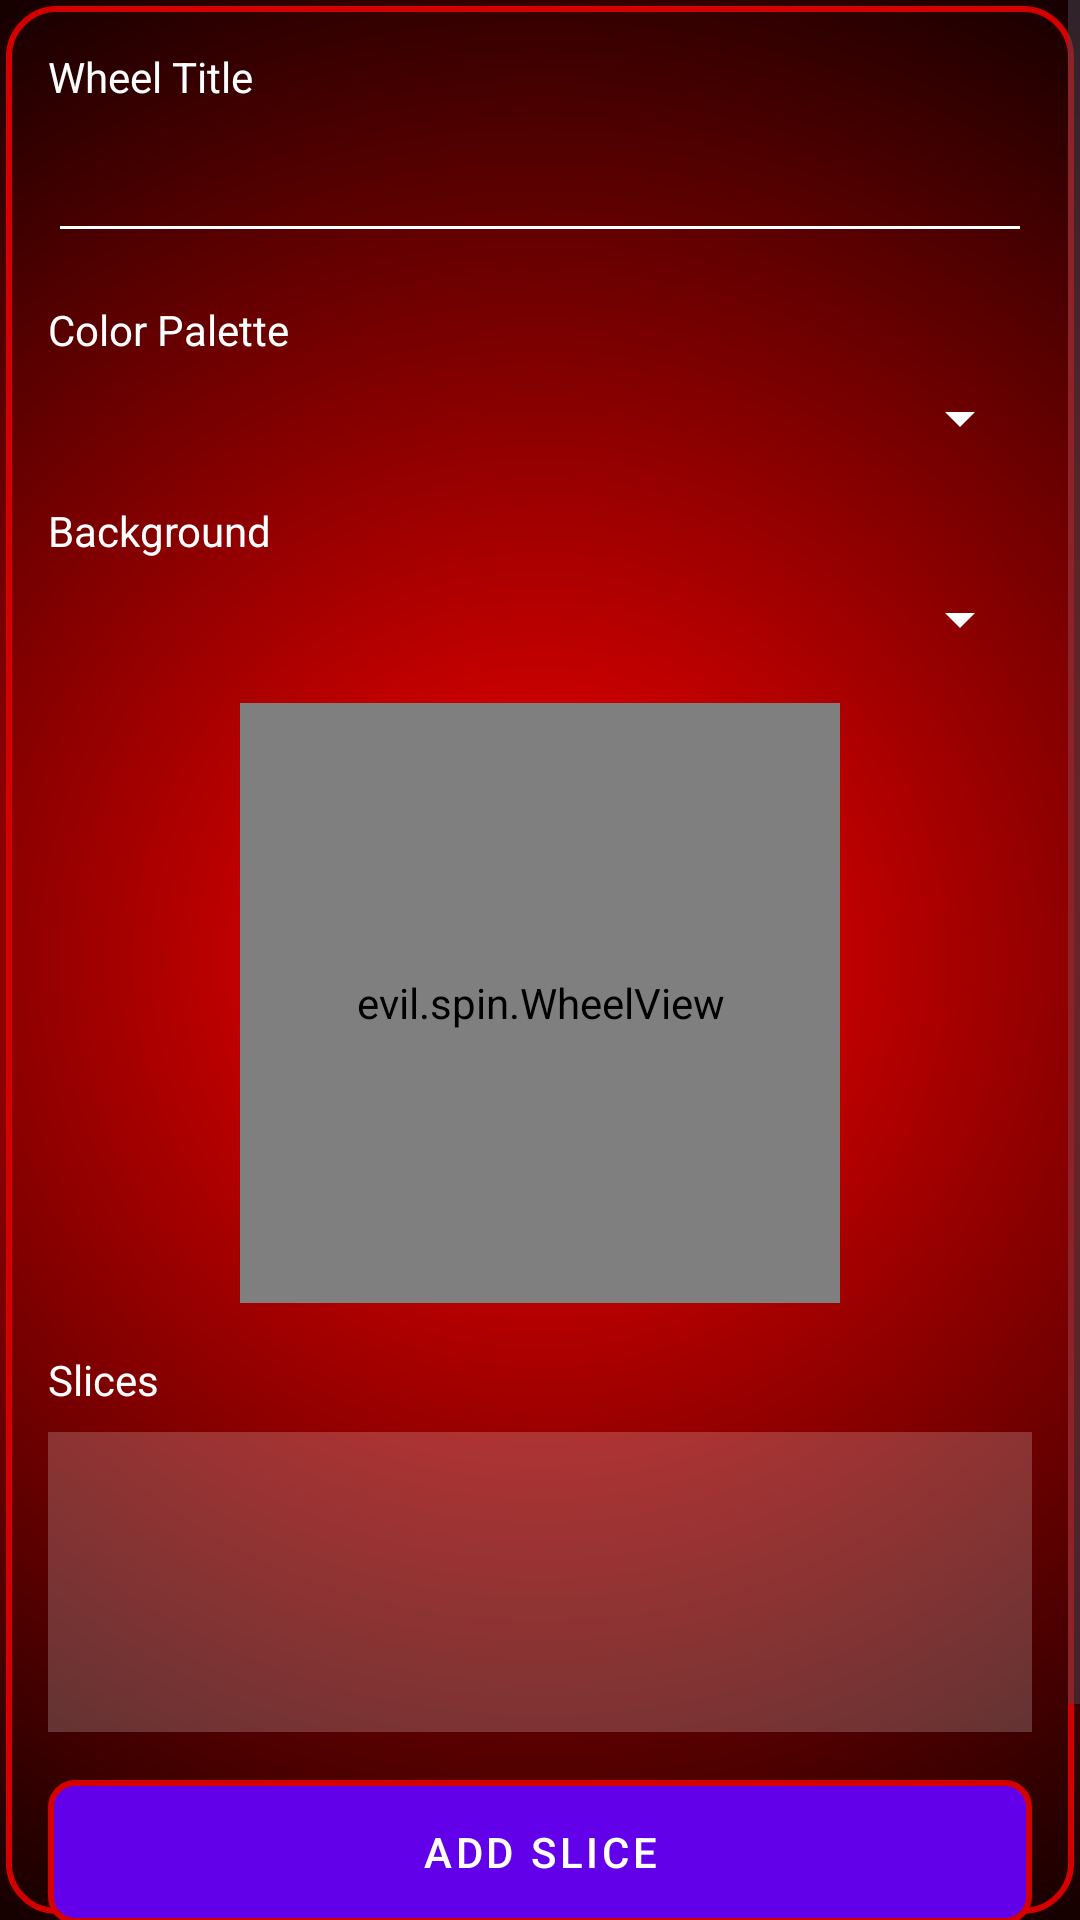

Layout XML and referenced resources for this Android screen:
<!-- AndroidManifest.xml: application theme Theme.EvilSpin -->
<!-- res/layout/activity_wheel_editor.xml -->
<?xml version="1.0" encoding="utf-8"?>
<ScrollView
    xmlns:android="http://schemas.android.com/apk/res/android"
    xmlns:app="http://schemas.android.com/apk/res-auto"
    android:layout_width="match_parent"
    android:layout_height="match_parent"
    android:background="@drawable/screen_red">

    <androidx.constraintlayout.widget.ConstraintLayout
        android:layout_width="match_parent"
        android:layout_height="wrap_content"
        android:padding="16dp">

        <TextView
            android:id="@+id/titleLabel"
            android:layout_width="wrap_content"
            android:layout_height="wrap_content"
            android:text="Wheel Title"
            android:textColor="#FFFFFF"
            app:layout_constraintTop_toTopOf="parent"
            app:layout_constraintStart_toStartOf="parent" />

        <EditText
            android:id="@+id/wheelTitleEdit"
            android:layout_width="0dp"
            android:layout_height="wrap_content"
            android:inputType="text"
            android:textColor="#FFFFFF"
            android:backgroundTint="#FFFFFF"
            app:layout_constraintTop_toBottomOf="@id/titleLabel"
            app:layout_constraintStart_toStartOf="parent"
            app:layout_constraintEnd_toEndOf="parent"
            android:layout_marginTop="8dp" />

        <TextView
            android:id="@+id/colorPaletteLabel"
            android:layout_width="wrap_content"
            android:layout_height="wrap_content"
            android:text="Color Palette"
            android:textColor="#FFFFFF"
            app:layout_constraintTop_toBottomOf="@id/wheelTitleEdit"
            app:layout_constraintStart_toStartOf="parent"
            android:layout_marginTop="16dp" />

        <Spinner
            android:id="@+id/colorPaletteSpinner"
            android:layout_width="0dp"
            android:layout_height="wrap_content"
            android:backgroundTint="#FFFFFF"
            app:layout_constraintTop_toBottomOf="@id/colorPaletteLabel"
            app:layout_constraintStart_toStartOf="parent"
            app:layout_constraintEnd_toEndOf="parent"
            android:layout_marginTop="8dp" />

        <TextView
            android:id="@+id/backgroundLabel"
            android:layout_width="wrap_content"
            android:layout_height="wrap_content"
            android:text="Background"
            android:textColor="#FFFFFF"
            app:layout_constraintTop_toBottomOf="@id/colorPaletteSpinner"
            app:layout_constraintStart_toStartOf="parent"
            android:layout_marginTop="16dp" />

        <Spinner
            android:id="@+id/backgroundSpinner"
            android:layout_width="0dp"
            android:layout_height="wrap_content"
            android:backgroundTint="#FFFFFF"
            app:layout_constraintTop_toBottomOf="@id/backgroundLabel"
            app:layout_constraintStart_toStartOf="parent"
            app:layout_constraintEnd_toEndOf="parent"
            android:layout_marginTop="8dp" />

        <evil.spin.WheelView
            android:id="@+id/previewWheel"
            android:layout_width="200dp"
            android:layout_height="200dp"
            app:layout_constraintTop_toBottomOf="@id/backgroundSpinner"
            app:layout_constraintStart_toStartOf="parent"
            app:layout_constraintEnd_toEndOf="parent"
            android:layout_marginTop="16dp"/>

        <TextView
            android:id="@+id/slicesLabel"
            android:layout_width="wrap_content"
            android:layout_height="wrap_content"
            android:text="Slices"
            android:textColor="#FFFFFF"
            app:layout_constraintTop_toBottomOf="@id/previewWheel"
            app:layout_constraintStart_toStartOf="parent"
            android:layout_marginTop="16dp" />


        <androidx.recyclerview.widget.RecyclerView
            android:id="@+id/slicesRecyclerView"
            android:layout_width="0dp"
            android:layout_height="wrap_content"
            android:minHeight="100dp"
            app:layout_constraintTop_toBottomOf="@id/slicesLabel"
            app:layout_constraintStart_toStartOf="parent"
            app:layout_constraintEnd_toEndOf="parent"
            android:layout_marginTop="8dp"
            android:background="#33FFFFFF" />

        <Button
            android:id="@+id/addSliceButton"
            android:layout_width="0dp"
            android:layout_height="wrap_content"
            android:text="Add Slice"
            android:textColor="#FFFFFF"
            android:background="@drawable/normal_buttom"
            style="@style/Widget.MaterialComponents.Button.UnelevatedButton"
            app:backgroundTint="@null"
            app:layout_constraintTop_toBottomOf="@id/slicesRecyclerView"
            app:layout_constraintStart_toStartOf="parent"
            app:layout_constraintEnd_toEndOf="parent"
            android:layout_marginTop="16dp" />

        <Button
            android:id="@+id/saveButton"
            android:layout_width="0dp"
            android:layout_height="wrap_content"
            android:text="Save"
            android:textColor="#FFFFFF"
            android:background="@drawable/green_butt"
            style="@style/Widget.MaterialComponents.Button.UnelevatedButton"
            app:backgroundTint="@null"
            app:layout_constraintTop_toBottomOf="@id/addSliceButton"
            app:layout_constraintStart_toStartOf="parent"
            app:layout_constraintEnd_toStartOf="@id/deleteButton"
            android:layout_marginTop="16dp"
            android:layout_marginEnd="8dp" />

        <Button
            android:id="@+id/deleteButton"
            android:layout_width="0dp"
            android:layout_height="wrap_content"
            android:text="Delete"
            android:textColor="#FFFFFF"
            android:background="@drawable/red_butt"
            style="@style/Widget.MaterialComponents.Button.UnelevatedButton"
            app:backgroundTint="@null"
            app:layout_constraintTop_toBottomOf="@id/addSliceButton"
            app:layout_constraintStart_toEndOf="@id/saveButton"
            app:layout_constraintEnd_toEndOf="parent"
            android:layout_marginTop="16dp"
            android:layout_marginStart="8dp" />

    </androidx.constraintlayout.widget.ConstraintLayout>

</ScrollView>
<!-- resources referenced by this layout -->
<resources>
  <!-- drawable green_butt (drawable) -->
  <?xml version="1.0" encoding="utf-8"?>
  <shape xmlns:android="http://schemas.android.com/apk/res/android"
      android:shape="rectangle">
      <solid android:color="#0AB80A" /> 
      <corners android:radius="8dp" />
      <stroke android:width="2dp" android:color="#000000" />
  </shape>
  <!-- drawable normal_buttom (drawable) -->
  <?xml version="1.0" encoding="utf-8"?>
  <shape xmlns:android="http://schemas.android.com/apk/res/android"
      android:shape="rectangle">
      <solid android:color="#6200EA" /> 
      <corners android:radius="8dp" />
      <stroke android:width="2dp" android:color="#D50000" />
  </shape>
  <!-- drawable red_butt (drawable) -->
  <?xml version="1.0" encoding="utf-8"?>
  <shape xmlns:android="http://schemas.android.com/apk/res/android"
      android:shape="rectangle">
      <solid android:color="#FF0000" /> 
      <corners android:radius="8dp" />
      <stroke android:width="2dp" android:color="#000000" />
  </shape>
  <!-- drawable screen_red (drawable) -->
  <?xml version="1.0" encoding="utf-8"?>
  <layer-list xmlns:android="http://schemas.android.com/apk/res/android">
      
      <item>
          <shape android:shape="rectangle">
              <solid android:color="#000000" />
          </shape>
      </item>
  
      
      <item>
          <shape android:shape="rectangle">
              <gradient
                  android:type="radial"
                  android:gradientRadius="400dp"
                  android:startColor="#FF0000"
                  android:endColor="#000000FF"
                  android:centerX="0.5"
                  android:centerY="0.5" />
          </shape>
      </item>
  
      
      <item android:left="2dp" android:top="2dp" android:right="2dp" android:bottom="2dp">
          <shape android:shape="rectangle">
              <corners android:radius="16dp" />
              <stroke android:width="2dp" android:color="#D40000" />
          </shape>
      </item>
  </layer-list>
  <style name="Theme.EvilSpin" parent="Base.Theme.EvilSpin" />
  <style name="Base.Theme.EvilSpin" parent="Theme.Material3.DayNight.NoActionBar">
          
          
      </style>
</resources>
